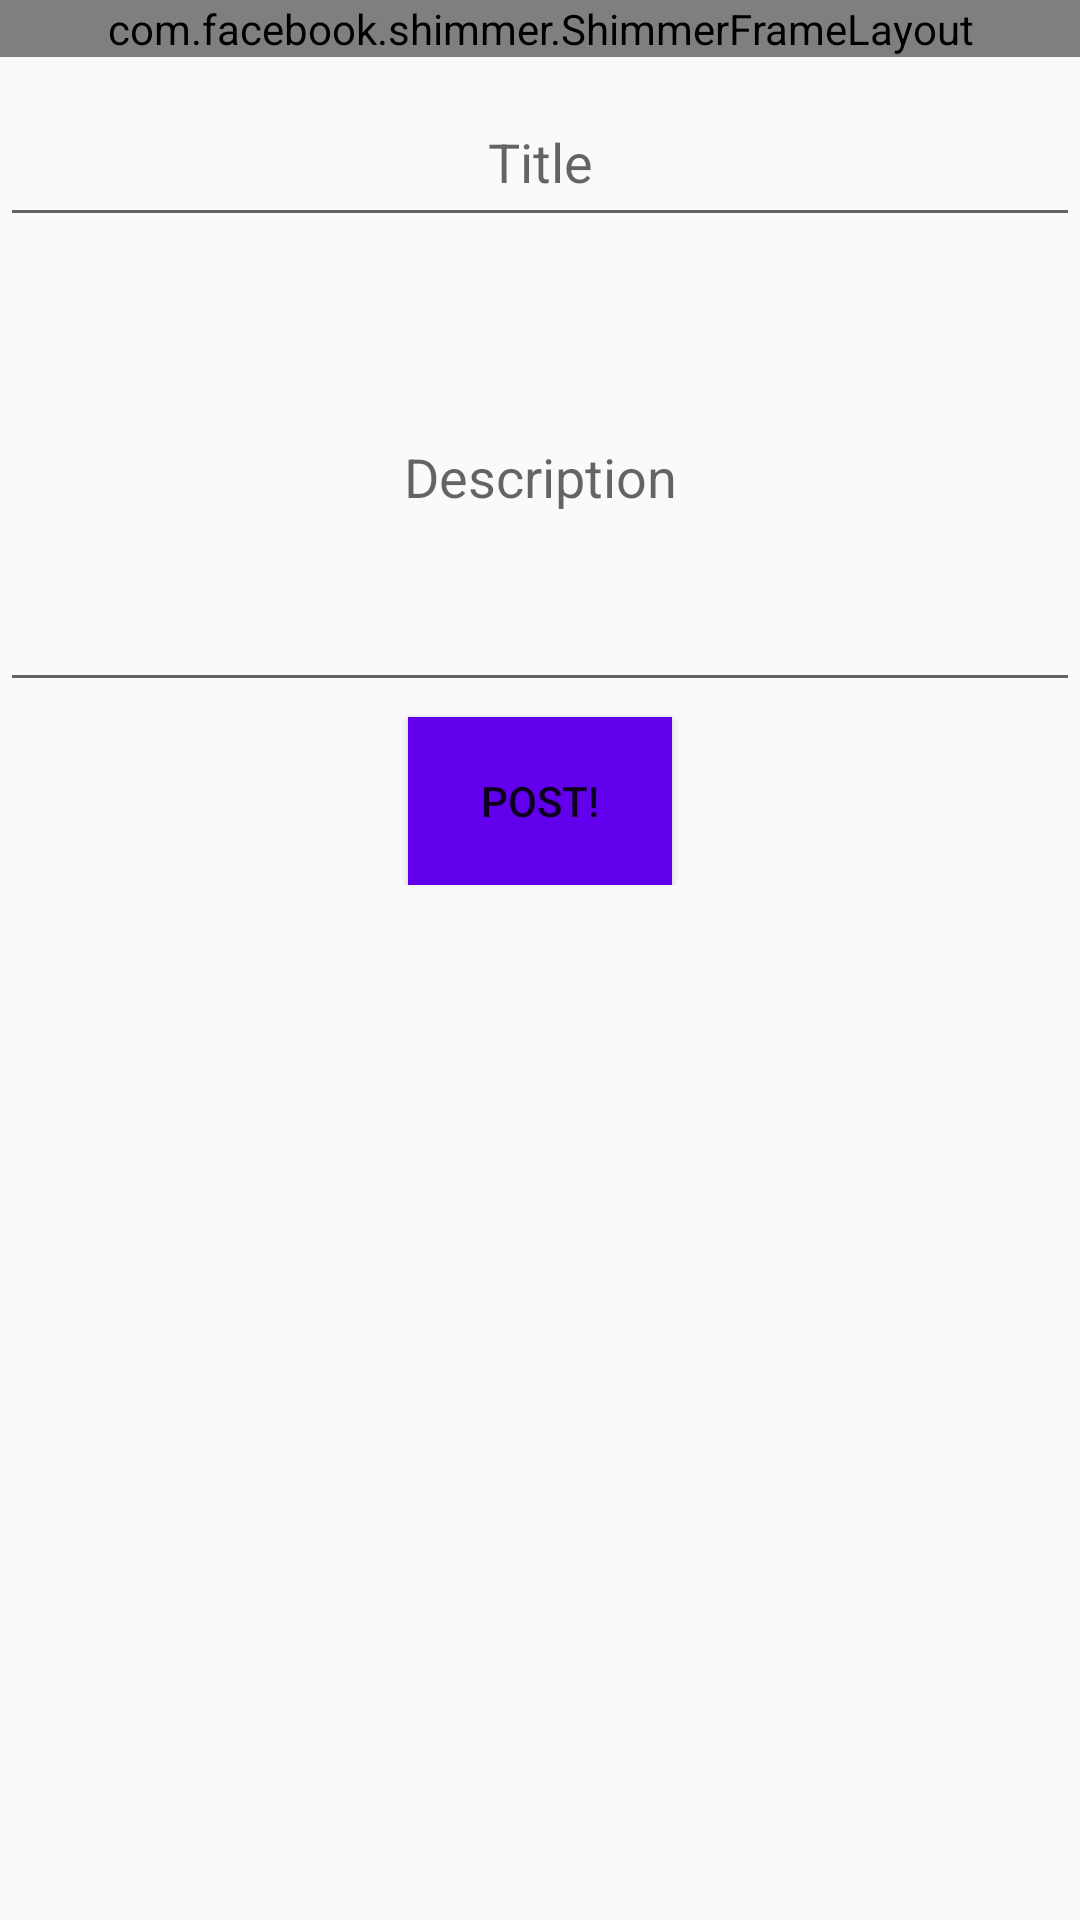

This screen was rendered from an Android layout file. Write that file and the resources it references.
<!-- AndroidManifest.xml: application theme AppTheme.NoActionBar -->
<!-- res/layout/fragment_profile.xml -->
<?xml version="1.0" encoding="utf-8"?>
<FrameLayout android:layout_width="match_parent"
    android:layout_height="match_parent"
    xmlns:android="http://schemas.android.com/apk/res/android"
    xmlns:app="http://schemas.android.com/apk/res-auto">


    <LinearLayout xmlns:android="http://schemas.android.com/apk/res/android"
        xmlns:tools="http://schemas.android.com/tools"
        android:layout_width="match_parent"
        android:orientation="vertical"
        android:layout_height="wrap_content"
        android:weightSum="2"
        tools:context=".Fragments.ProfileFragment">


        <com.facebook.shimmer.ShimmerFrameLayout
            android:layout_width="match_parent"
            app:shimmer_auto_start="false"

            android:layout_height="wrap_content"
            android:id="@+id/shimmer">
            <LinearLayout
                android:layout_width="match_parent"
                android:layout_height="wrap_content"

                android:orientation="vertical">
                <LinearLayout
                    android:padding="5dp"
                    android:layout_width="match_parent"
                    android:layout_height="wrap_content">
                    <TextView
                        android:layout_width="wrap_content"
                        android:layout_height="wrap_content"
                        android:textSize="20sp"
                        android:textColor="@android:color/black"
                        android:textStyle="bold"
                        android:text="Username: "/>
                    <TextView
                        android:layout_width="wrap_content"
                        android:layout_height="wrap_content"
                        android:id="@+id/username_profile"
                        android:textSize="20sp"
                        android:textColor="@android:color/black"
                        android:text="User Name"/>
                </LinearLayout>

                <LinearLayout
                    android:padding="5dp"
                    android:layout_width="match_parent"
                    android:layout_height="wrap_content">
                    <TextView
                        android:layout_width="wrap_content"
                        android:layout_height="wrap_content"
                        android:textSize="20sp"
                        android:textColor="@android:color/black"
                        android:textStyle="bold"
                        android:text="Email: "/>
                    <TextView
                        android:layout_width="wrap_content"
                        android:layout_height="wrap_content"
                        android:textSize="20sp"
                        android:textColor="@android:color/black"
                        android:id="@+id/email_profile"
                        android:text="Email "/>
                </LinearLayout>


                <LinearLayout
                    android:layout_width="match_parent"
                    android:padding="5dp"
                    android:layout_height="wrap_content">
                    <TextView
                        android:layout_width="wrap_content"
                        android:layout_height="wrap_content"
                        android:textSize="20sp"
                        android:textColor="@android:color/black"
                        android:textStyle="bold"
                        android:text="NGO Name: "/>
                    <TextView
                        android:layout_width="wrap_content"
                        android:layout_height="wrap_content"
                        android:id="@+id/ngo_name_profile"
                        android:textColor="@android:color/black"
                        android:textSize="20sp"
                        android:text="Name"/>
                </LinearLayout>

                <LinearLayout
                    android:layout_width="match_parent"
                    android:padding="5dp"
                    android:layout_height="wrap_content">
                    <TextView
                        android:layout_width="wrap_content"
                        android:layout_height="wrap_content"
                        android:textSize="20sp"
                        android:textStyle="bold"
                        android:textColor="@android:color/black"
                        android:text="NGO Phone: "/>
                    <TextView
                        android:layout_width="wrap_content"
                        android:layout_height="wrap_content"
                        android:id="@+id/ngo_phone_profile"
                        android:textColor="@android:color/black"
                        android:textSize="20sp"
                        android:text="Phone "/>
                </LinearLayout>

                <LinearLayout
                    android:layout_width="match_parent"
                    android:layout_height="wrap_content"
                    android:padding="5dp"

                    android:orientation="vertical">
                    <TextView
                        android:layout_width="wrap_content"
                        android:textColor="@android:color/black"
                        android:layout_height="wrap_content"
                        android:textSize="20sp"
                        android:textStyle="bold"
                        android:text="NGO Description: "/>
                    <TextView
                        android:layout_width="match_parent"
                        android:paddingTop="3dp"
                        android:textSize="20sp"
                        android:textColor="@android:color/black"
                        android:layout_height="wrap_content"
                        android:id="@+id/ngo_description_profile"
                        android:text="Description"/>
                </LinearLayout>

            </LinearLayout>

        </com.facebook.shimmer.ShimmerFrameLayout>

        <LinearLayout
            android:layout_width="match_parent"
            android:orientation="vertical"

            android:layout_marginTop="10dp"
            android:layout_height="wrap_content">

            <EditText
                android:padding="5dp"
                android:layout_width="match_parent"
                android:layout_height="wrap_content"
                android:hint="Title"
                android:inputType="textCapWords"
                android:gravity="center"
                android:id="@+id/newPost_title_profile"
                android:minHeight="50dp"/>
            <EditText
                android:padding="5dp"
                android:layout_width="match_parent"
                android:layout_height="wrap_content"
                android:hint="Description"
                android:gravity="center"
                android:inputType="textCapWords"
                android:layout_marginTop="5dp"
                android:id="@+id/newPost_desc_profile"
                android:minHeight="150dp"/>

            <Button
                android:layout_width="wrap_content"
                android:text="Post!"
                android:layout_marginTop="5dp"
                android:background="@color/colorPrimary"
                android:gravity="center"
                android:id="@+id/post_btn_profile"
                android:onClick="newPost"
                android:layout_gravity="center"
                android:layout_height="?attr/actionBarSize" />
        </LinearLayout>
        <Button
            android:layout_width="wrap_content"
            android:layout_height="wrap_content"
            android:text="Logout"
            android:visibility="gone"
            android:id="@+id/logout_user"
            android:layout_marginTop="50sp"
            android:layout_gravity="center"
            style="@style/ButtonStyle"/>
    </LinearLayout>
    <ProgressBar
        android:layout_width="50dp"
        android:layout_height="50dp"
        android:visibility="gone"
        android:id="@+id/progressbar_profile"
        android:layout_gravity="center"/>
</FrameLayout>
<!-- resources referenced by this layout -->
<resources>
  <style name="ButtonStyle" parent="Base.TextAppearance.AppCompat.Widget.Button">
          <item name="android:radius">20dp</item>
          <item name="android:background">@color/colorPrimaryDark</item>
      </style>
  <style name="AppTheme.NoActionBar">
          <item name="windowActionBar">false</item>
          <item name="windowNoTitle">true</item>
      </style>
  <!-- not gathered from this repository: default colours our renderer supplied (Android Studio template values) -->
  <color name="colorPrimary">#FF6200EE</color>
  <color name="colorPrimaryDark">#FF3700B3</color>
</resources>
